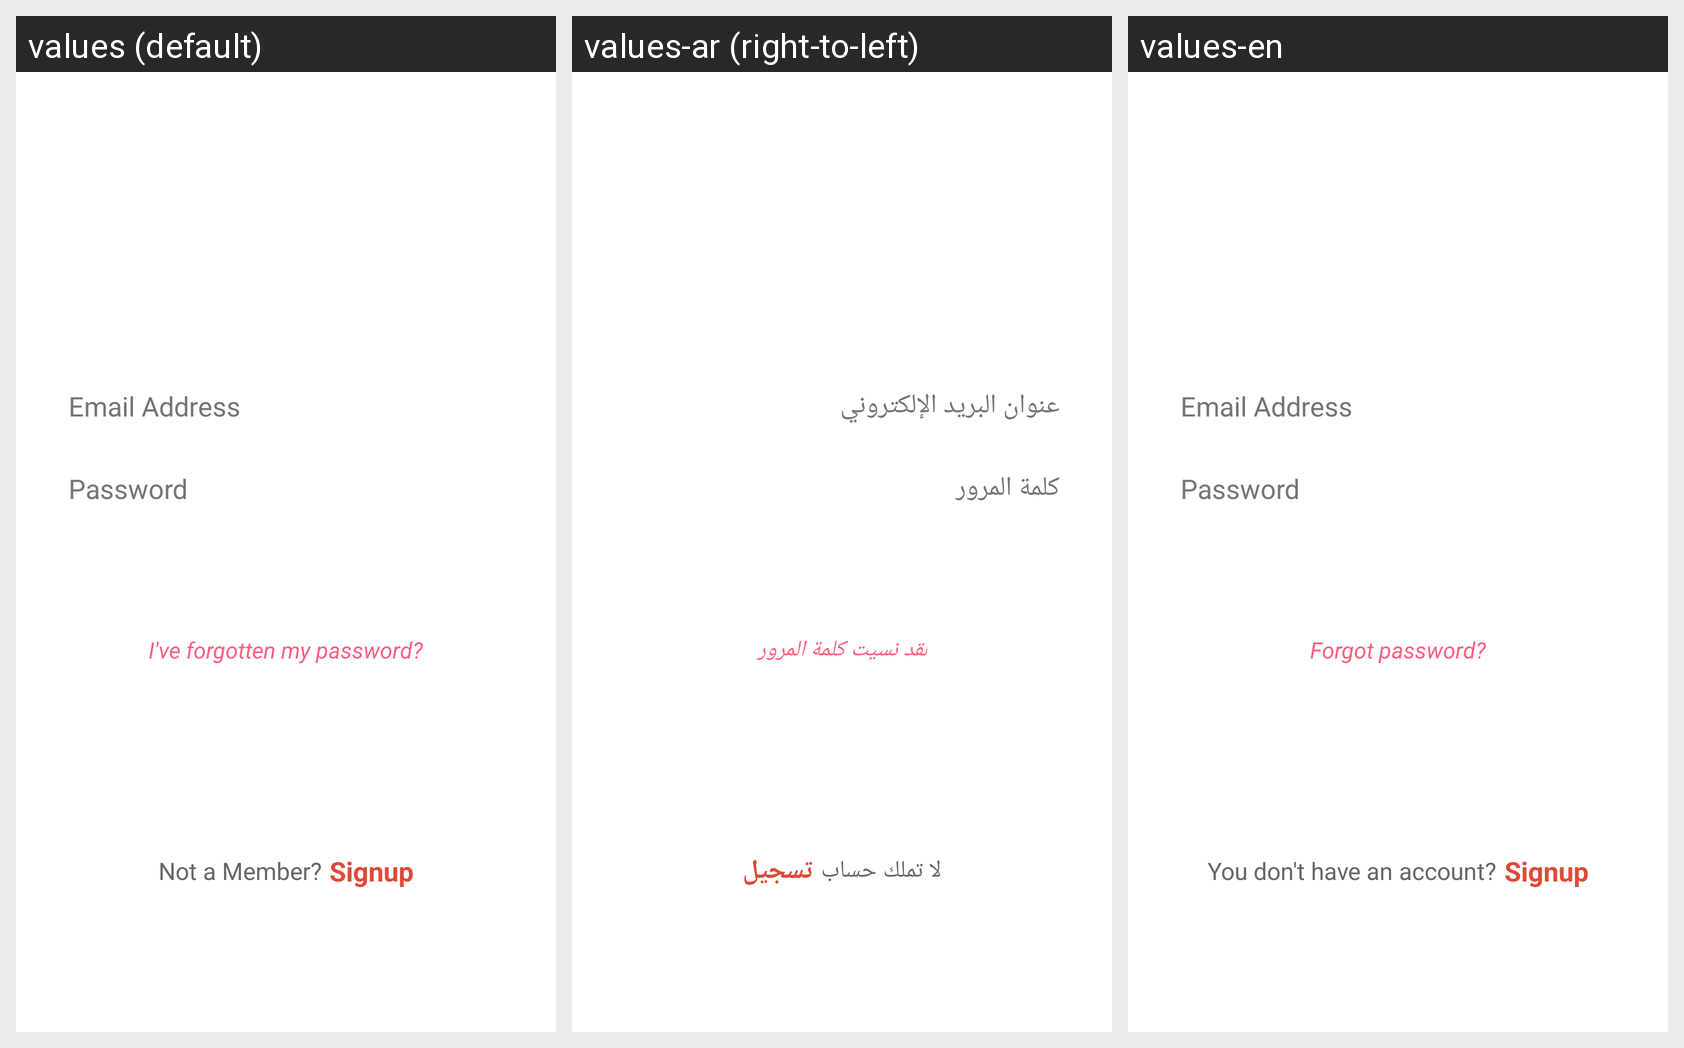

Locale-by-locale string values for the Android screen shown in this grid:
Android screen res/layout/login.xml rendered under 3 locales, left to right: values (default), values-ar (right-to-left), values-en. Device: Nexus 5 (rendered at 1080×1920; each locale shown at half size, 540×960, under a caption strip naming it); theme AppTheme.
Strings drawn on this screen, with the default value and each locale's value (text and hints the layout hard-codes, and strings that could not be matched under every locale, appear in the picture but are not listed):

email_address
  values: Email Address
  values-ar: عنوان البريد الإلكتروني
  values-en: Email Address

password
  values: Password
  values-ar: كلمة المرور
  values-en: Password

forgot_password
  values: I've forgotten my password?
  values-ar: لقد نسيت كلمة المرور
  values-en: Forgot password?

not_a_member
  values: Not a Member?
  values-ar: لا تملك حساب
  values-en: You don't have an account?

signup
  values: Signup
  values-ar: تسجيل
  values-en: Signup
